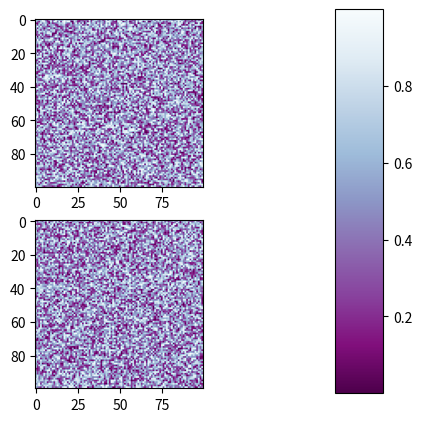

Generate this figure with matplotlib:
"""
===============
Subplots Adjust
===============

Adjusting the spacing of margins and subplots using
:func:`~matplotlib.pyplot.subplots_adjust`.
"""
import matplotlib.pyplot as plt
import numpy as np

# Fixing random state for reproducibility
np.random.seed(19680801)


plt.subplot(211)
plt.imshow(np.random.random((100, 100)), cmap=plt.cm.BuPu_r)
plt.subplot(212)
plt.imshow(np.random.random((100, 100)), cmap=plt.cm.BuPu_r)

#plt.subplots_adjust(bottom=1, right=0.28, top=0.9)
cax = plt.axes([0.85, 0.1, 0.075, 0.8])
plt.colorbar(cax=cax)
plt.show()
